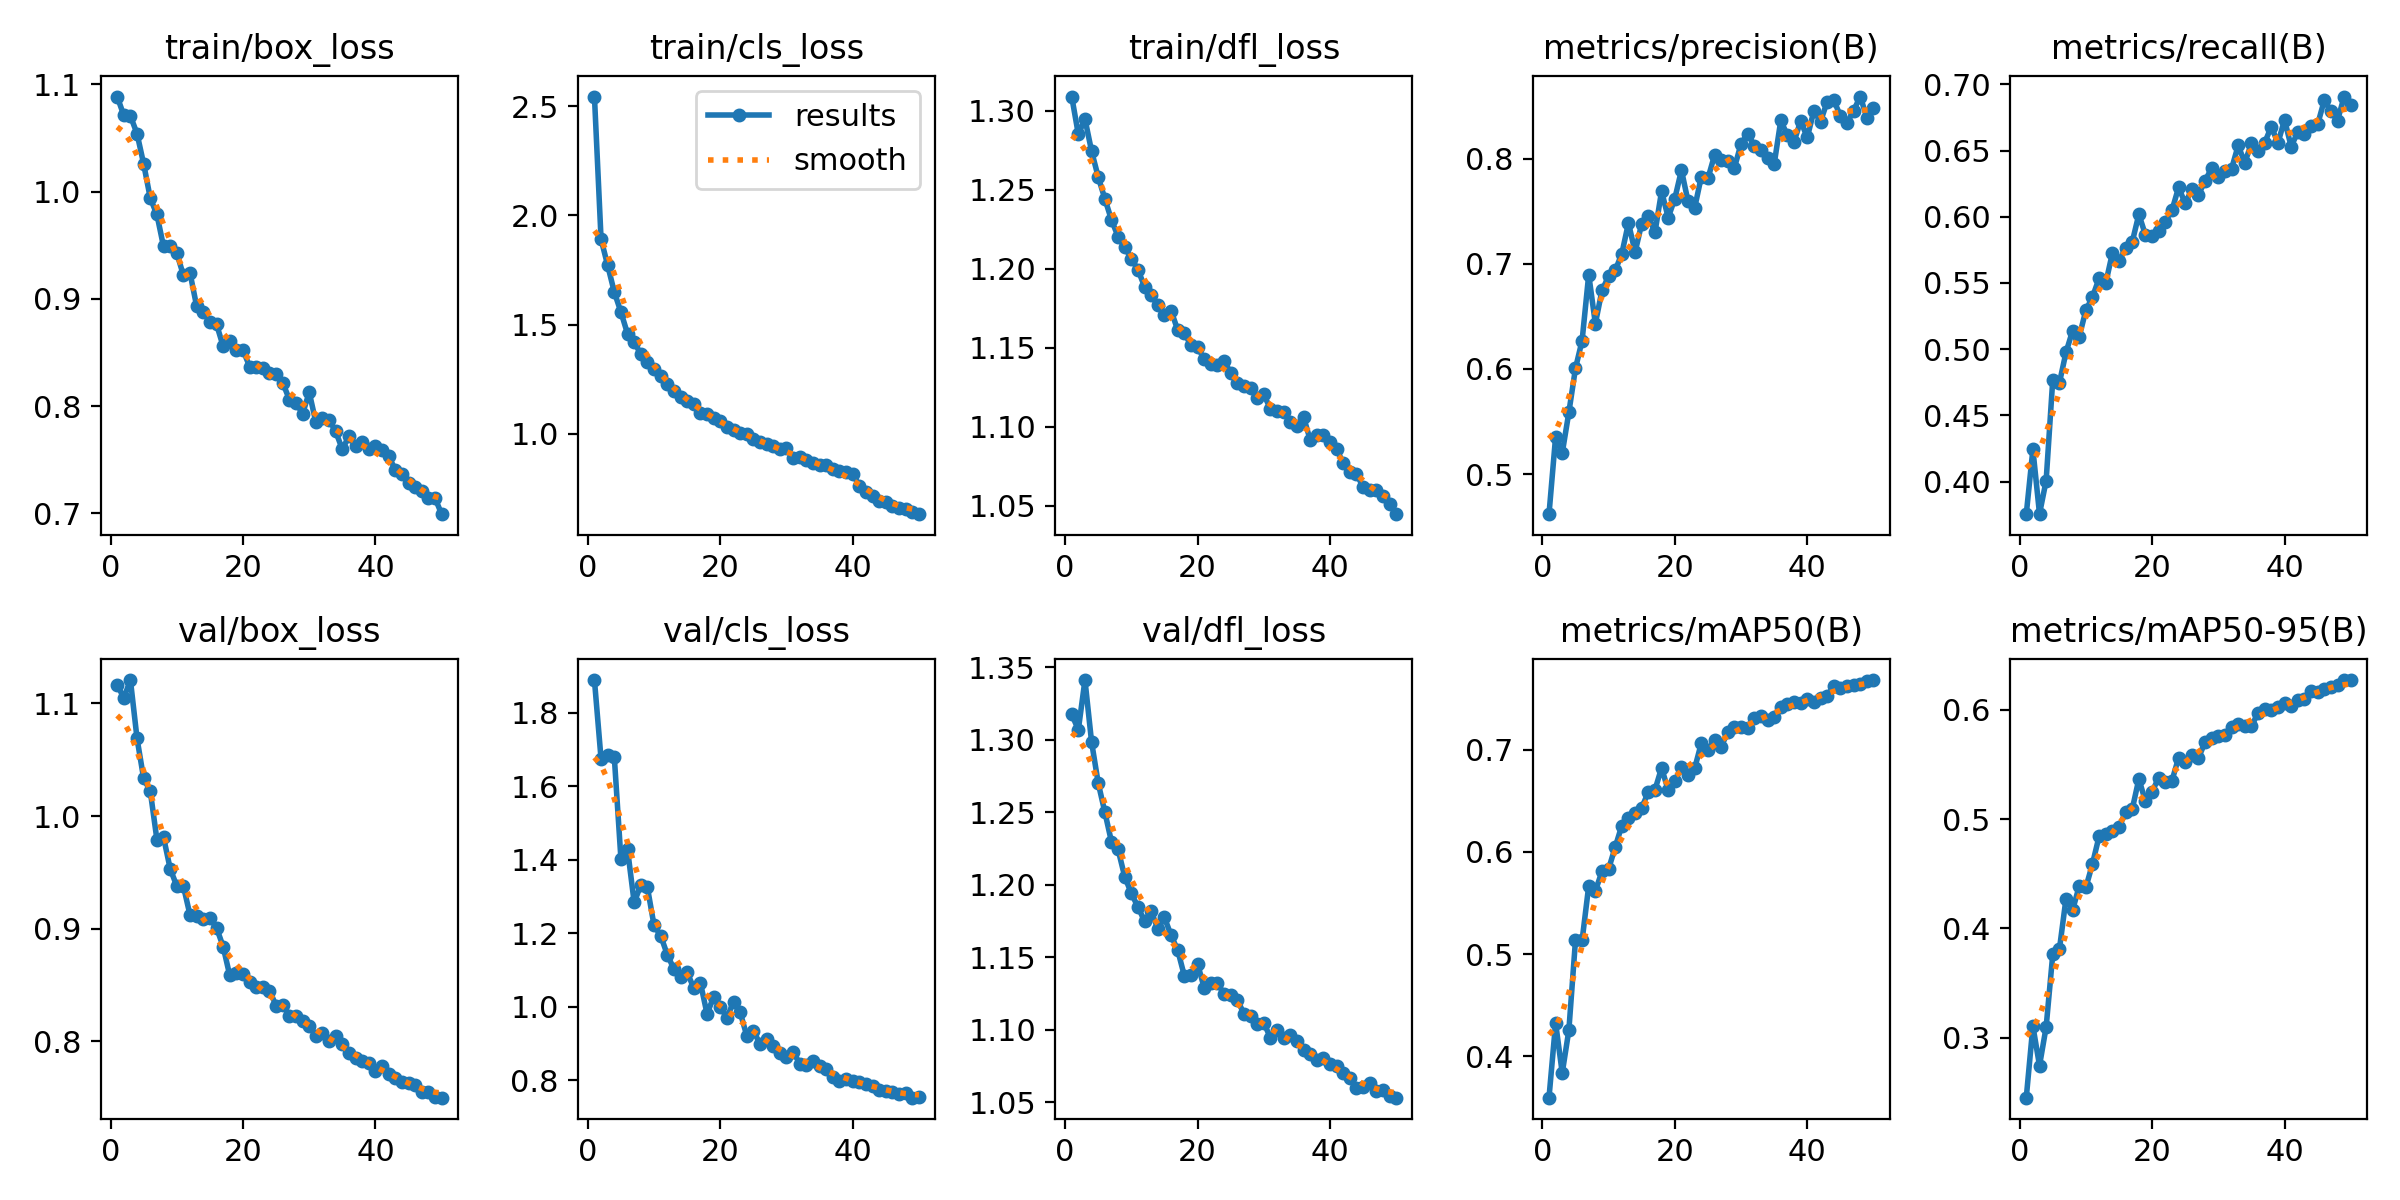

Source data for this figure (header and first rows):
epoch, time, train/box_loss, train/cls_loss, train/dfl_loss, metrics/precision(B), metrics/recall(B), metrics/mAP50(B), metrics/mAP50-95(B), val/box_loss, val/cls_loss, val/dfl_loss, lr/pg0, lr/pg1, lr/pg2
1, 47.4, 1.089, 2.544, 1.309, 0.4618, 0.3754, 0.3592, 0.2452, 1.117, 1.889, 1.317, 0.0003325, 0.0003325, 0.0003325
2, 91.96, 1.071, 1.891, 1.285, 0.5355, 0.4243, 0.4324, 0.3106, 1.105, 1.674, 1.307, 0.0006526, 0.0006526, 0.0006526
3, 135.7, 1.07, 1.771, 1.295, 0.5199, 0.3756, 0.3834, 0.2745, 1.121, 1.686, 1.341, 0.0009596, 0.0009596, 0.0009596
4, 179.6, 1.054, 1.649, 1.274, 0.5587, 0.4007, 0.4254, 0.3098, 1.069, 1.679, 1.298, 0.0009406, 0.0009406, 0.0009406
5, 223.2, 1.026, 1.558, 1.258, 0.6005, 0.4769, 0.5135, 0.3762, 1.033, 1.402, 1.27, 0.0009208, 0.0009208, 0.0009208
6, 268.6, 0.9938, 1.458, 1.244, 0.6269, 0.4745, 0.5134, 0.3807, 1.022, 1.428, 1.25, 0.000901, 0.000901, 0.000901
7, 315.9, 0.9786, 1.421, 1.231, 0.6897, 0.4976, 0.5668, 0.4273, 0.9791, 1.283, 1.23, 0.0008812, 0.0008812, 0.0008812
8, 367, 0.9488, 1.365, 1.22, 0.6429, 0.514, 0.5618, 0.4168, 0.9812, 1.331, 1.224, 0.0008614, 0.0008614, 0.0008614
9, 410.4, 0.9496, 1.331, 1.213, 0.6746, 0.5095, 0.5809, 0.4388, 0.9534, 1.324, 1.206, 0.0008416, 0.0008416, 0.0008416
10, 454, 0.9427, 1.296, 1.206, 0.688, 0.5294, 0.5833, 0.4374, 0.9378, 1.221, 1.194, 0.0008218, 0.0008218, 0.0008218
11, 497.2, 0.922, 1.265, 1.199, 0.6936, 0.5394, 0.6048, 0.4591, 0.9378, 1.193, 1.185, 0.000802, 0.000802, 0.000802
12, 540.7, 0.9241, 1.227, 1.189, 0.7095, 0.5535, 0.6259, 0.4843, 0.9122, 1.141, 1.175, 0.0007822, 0.0007822, 0.0007822
13, 584.5, 0.8932, 1.195, 1.183, 0.7388, 0.5499, 0.6332, 0.486, 0.9113, 1.102, 1.182, 0.0007624, 0.0007624, 0.0007624
14, 628.9, 0.8879, 1.167, 1.177, 0.711, 0.5725, 0.6384, 0.4891, 0.9084, 1.079, 1.17, 0.0007426, 0.0007426, 0.0007426
15, 672.5, 0.8788, 1.15, 1.171, 0.7381, 0.5665, 0.6432, 0.4926, 0.9096, 1.093, 1.178, 0.0007228, 0.0007228, 0.0007228
16, 716, 0.8764, 1.136, 1.173, 0.7454, 0.5763, 0.6588, 0.5063, 0.9009, 1.05, 1.165, 0.000703, 0.000703, 0.000703
17, 759.4, 0.8559, 1.096, 1.161, 0.7297, 0.5809, 0.6609, 0.509, 0.8841, 1.065, 1.155, 0.0006832, 0.0006832, 0.0006832
18, 802.9, 0.8608, 1.091, 1.159, 0.7689, 0.6018, 0.6823, 0.5366, 0.8585, 0.9802, 1.137, 0.0006634, 0.0006634, 0.0006634
19, 846.3, 0.8524, 1.072, 1.152, 0.7439, 0.5862, 0.6606, 0.5162, 0.8603, 1.026, 1.138, 0.0006436, 0.0006436, 0.0006436
20, 889.7, 0.8521, 1.058, 1.15, 0.7619, 0.5854, 0.6691, 0.5252, 0.8601, 0.9997, 1.146, 0.0006238, 0.0006238, 0.0006238
21, 933.4, 0.8369, 1.03, 1.143, 0.7889, 0.5891, 0.6831, 0.5378, 0.853, 0.9696, 1.129, 0.000604, 0.000604, 0.000604
22, 977, 0.8365, 1.017, 1.14, 0.7591, 0.5964, 0.6758, 0.5341, 0.8483, 1.013, 1.132, 0.0005842, 0.0005842, 0.0005842
23, 1020, 0.8357, 1.006, 1.139, 0.7532, 0.6049, 0.682, 0.5351, 0.8487, 0.9848, 1.132, 0.0005644, 0.0005644, 0.0005644
24, 1064, 0.8306, 0.9974, 1.142, 0.7828, 0.6221, 0.7066, 0.556, 0.8451, 0.9205, 1.125, 0.0005446, 0.0005446, 0.0005446
25, 1108, 0.8298, 0.9771, 1.134, 0.7811, 0.6101, 0.6994, 0.5524, 0.8317, 0.9346, 1.124, 0.0005248, 0.0005248, 0.0005248
26, 1151, 0.8219, 0.9632, 1.127, 0.8033, 0.6207, 0.7099, 0.5583, 0.8326, 0.8978, 1.121, 0.000505, 0.000505, 0.000505
27, 1194, 0.8062, 0.954, 1.125, 0.7987, 0.6165, 0.7033, 0.5558, 0.8229, 0.9123, 1.111, 0.0004852, 0.0004852, 0.0004852
28, 1238, 0.8032, 0.9425, 1.125, 0.7975, 0.6273, 0.7172, 0.5704, 0.8227, 0.8914, 1.109, 0.0004654, 0.0004654, 0.0004654
29, 1281, 0.7929, 0.9295, 1.118, 0.7913, 0.6366, 0.7226, 0.5745, 0.8177, 0.8734, 1.104, 0.0004456, 0.0004456, 0.0004456
30, 1325, 0.8129, 0.9344, 1.12, 0.8139, 0.6297, 0.7225, 0.5756, 0.8135, 0.8627, 1.105, 0.0004258, 0.0004258, 0.0004258
31, 1368, 0.7851, 0.891, 1.111, 0.8238, 0.6342, 0.7217, 0.5769, 0.8051, 0.8767, 1.095, 0.000406, 0.000406, 0.000406
32, 1412, 0.7892, 0.8959, 1.11, 0.8123, 0.6362, 0.731, 0.5843, 0.8078, 0.845, 1.1, 0.0003862, 0.0003862, 0.0003862
33, 1455, 0.7873, 0.8799, 1.109, 0.8084, 0.6538, 0.7336, 0.5866, 0.8003, 0.8396, 1.095, 0.0003664, 0.0003664, 0.0003664
34, 1499, 0.7765, 0.866, 1.103, 0.8009, 0.6407, 0.7291, 0.5853, 0.8051, 0.853, 1.097, 0.0003466, 0.0003466, 0.0003466
35, 1542, 0.7597, 0.858, 1.101, 0.7945, 0.6556, 0.7327, 0.585, 0.7979, 0.839, 1.092, 0.0003268, 0.0003268, 0.0003268
36, 1585, 0.7722, 0.8573, 1.106, 0.8362, 0.6497, 0.7423, 0.5971, 0.79, 0.8309, 1.086, 0.000307, 0.000307, 0.000307
37, 1629, 0.7624, 0.8385, 1.092, 0.822, 0.6558, 0.7446, 0.6008, 0.7848, 0.809, 1.083, 0.0002872, 0.0002872, 0.0002872
38, 1672, 0.7663, 0.8289, 1.094, 0.8159, 0.6681, 0.7468, 0.5998, 0.7829, 0.7984, 1.079, 0.0002674, 0.0002674, 0.0002674
39, 1716, 0.7601, 0.8273, 1.095, 0.8358, 0.6556, 0.7459, 0.6021, 0.7809, 0.8022, 1.08, 0.0002476, 0.0002476, 0.0002476
40, 1759, 0.7629, 0.8171, 1.09, 0.8201, 0.6732, 0.7503, 0.6059, 0.7737, 0.7972, 1.076, 0.0002278, 0.0002278, 0.0002278
41, 1803, 0.7587, 0.7621, 1.086, 0.8454, 0.6529, 0.7472, 0.603, 0.7777, 0.796, 1.075, 0.000208, 0.000208, 0.000208
42, 1847, 0.7534, 0.7342, 1.077, 0.8351, 0.6641, 0.7512, 0.6089, 0.7708, 0.7887, 1.071, 0.0001882, 0.0001882, 0.0001882
43, 1890, 0.7406, 0.7144, 1.071, 0.8539, 0.6625, 0.7531, 0.6096, 0.7678, 0.7847, 1.067, 0.0001684, 0.0001684, 0.0001684
44, 1933, 0.7369, 0.6946, 1.07, 0.8556, 0.6684, 0.7626, 0.6171, 0.764, 0.7736, 1.06, 0.0001486, 0.0001486, 0.0001486
45, 1977, 0.7282, 0.689, 1.062, 0.8404, 0.6697, 0.7603, 0.6162, 0.7633, 0.7693, 1.06, 0.0001288, 0.0001288, 0.0001288
46, 2020, 0.7242, 0.6724, 1.06, 0.8335, 0.6879, 0.7622, 0.6193, 0.7616, 0.7685, 1.064, 0.000109, 0.000109, 0.000109
47, 2063, 0.7208, 0.6617, 1.06, 0.8456, 0.6797, 0.764, 0.6209, 0.7554, 0.7629, 1.058, 8.92e-05, 8.92e-05, 8.92e-05
48, 2106, 0.7147, 0.6544, 1.056, 0.8589, 0.6726, 0.7641, 0.6227, 0.7547, 0.765, 1.058, 6.94e-05, 6.94e-05, 6.94e-05
49, 2149, 0.7142, 0.6422, 1.051, 0.8389, 0.6907, 0.7676, 0.6271, 0.7502, 0.752, 1.054, 4.96e-05, 4.96e-05, 4.96e-05
50, 2192, 0.6993, 0.6327, 1.045, 0.8485, 0.6844, 0.7684, 0.6269, 0.75, 0.7528, 1.053, 2.98e-05, 2.98e-05, 2.98e-05
